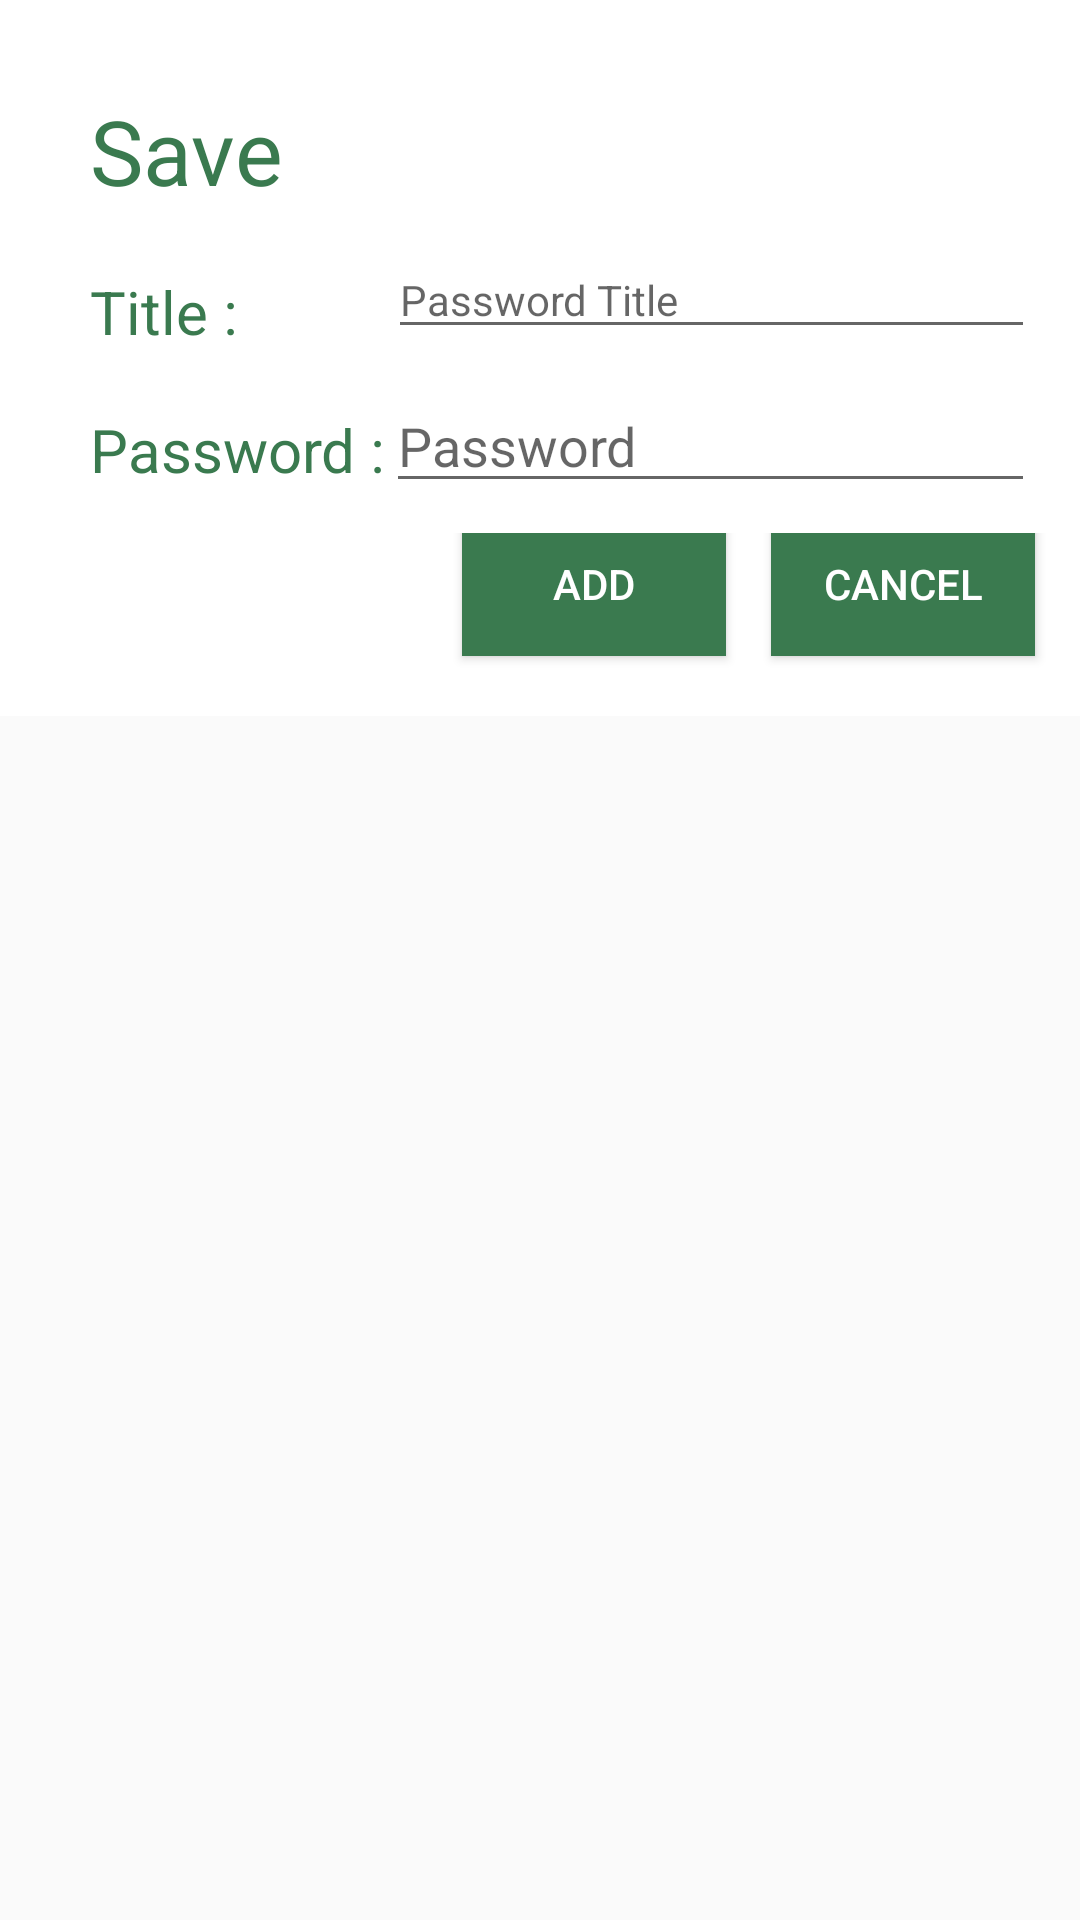

The Android layout XML behind this screen, and the referenced resources:
<!-- AndroidManifest.xml: application theme AppTheme -->
<!-- res/layout/fragment_addpassword.xml -->
<?xml version="1.0" encoding="utf-8"?>
<FrameLayout xmlns:android="http://schemas.android.com/apk/res/android"
    xmlns:tools="http://schemas.android.com/tools"
    android:layout_width="match_parent"
    android:layout_height="250dp"
    tools:context=".FragmentDialog"
    >

    
    <LinearLayout
        android:layout_width="match_parent"
        android:layout_height="wrap_content"
        android:background="@color/white"
        android:orientation="vertical">

        <TextView
            android:layout_width="wrap_content"
            android:layout_height="wrap_content"
            android:layout_marginLeft="30dp"
            android:layout_marginTop="30dp"
            android:text="@string/save"
            android:textSize="30sp" />

        <LinearLayout
            android:layout_width="match_parent"
            android:layout_height="wrap_content"
            android:layout_marginTop="10dp"

            android:orientation="horizontal">

            <TextView
                android:layout_width="wrap_content"
                android:layout_height="match_parent"
                android:layout_marginLeft="30dp"
                android:layout_marginTop="10dp"
                android:text="@string/title"
                android:textSize="20sp" />

            <EditText
                android:id="@+id/passwordTitle"
                android:layout_width="wrap_content"
                android:layout_height="wrap_content"
                android:layout_marginLeft="50dp"
                android:layout_marginRight="15dp"
                android:layout_weight="1"
                android:ems="10"
                android:hint="Password Title"
                android:inputType="textPersonName|textCapWords"
                android:textSize="14sp" />

        </LinearLayout>

        <LinearLayout
            android:layout_width="match_parent"
            android:layout_height="wrap_content"
            android:layout_marginTop="10dp"

            android:orientation="horizontal">

            <TextView
                android:layout_width="wrap_content"
                android:layout_height="match_parent"
                android:layout_marginLeft="30dp"
                android:layout_marginTop="10dp"
                android:text="@string/password"
                android:textSize="20sp" />

            <EditText
                android:id="@+id/passwordEditText"
                android:layout_width="wrap_content"
                android:layout_height="wrap_content"
                android:layout_marginRight="15dp"
                android:layout_weight="1"
                android:ems="10"
                android:hint="Password"
                android:inputType="textVisiblePassword" />
        </LinearLayout>

        <LinearLayout
            android:layout_width="match_parent"
            android:layout_height="61dp"
            android:layout_marginTop="10dp"

            android:gravity="right"
            android:orientation="horizontal">

            <Button
                android:id="@+id/okPassword"
                android:layout_width="wrap_content"
                android:layout_height="wrap_content"
                android:layout_gravity="bottom|right"
                android:layout_marginRight="15dp"
                android:layout_marginBottom="10dp"
                android:background="@color/colorPrimary"
                android:text="Add"
                android:textColor="@color/white" />

            <Button
                android:id="@+id/cancelPassword"
                android:layout_width="wrap_content"
                android:layout_height="wrap_content"
                android:layout_gravity="bottom|right"
                android:layout_marginRight="15dp"
                android:layout_marginBottom="10dp"
                android:background="@color/colorPrimary"
                android:text="@android:string/cancel"
                android:textColor="@color/white" />

        </LinearLayout>


    </LinearLayout>




</FrameLayout>
<!-- resources referenced by this layout -->
<resources>
  <color name="colorPrimary">#3a7a4f</color>
  <color name="white">#ffff</color>
  <string name="password">Password :</string>
  <string name="save">Save</string>
  <string name="title">Title :</string>
  <style name="AppTheme" parent="Theme.AppCompat.DayNight">
          
  
          <item name="colorPrimary">@color/colorPrimary</item>
          <item name="android:windowActionBar">false</item>
          <item name="windowNoTitle">true</item>
          <item name="android:textColor">@color/colorPrimary</item>
  
          <item name="colorPrimaryDark">@color/colorPrimaryDark</item>
          <item name="colorAccent">@color/colorAccent</item>
      </style>
  <color name="colorPrimaryDark">#00574B</color>
  <color name="colorAccent">#323d35</color>
</resources>
